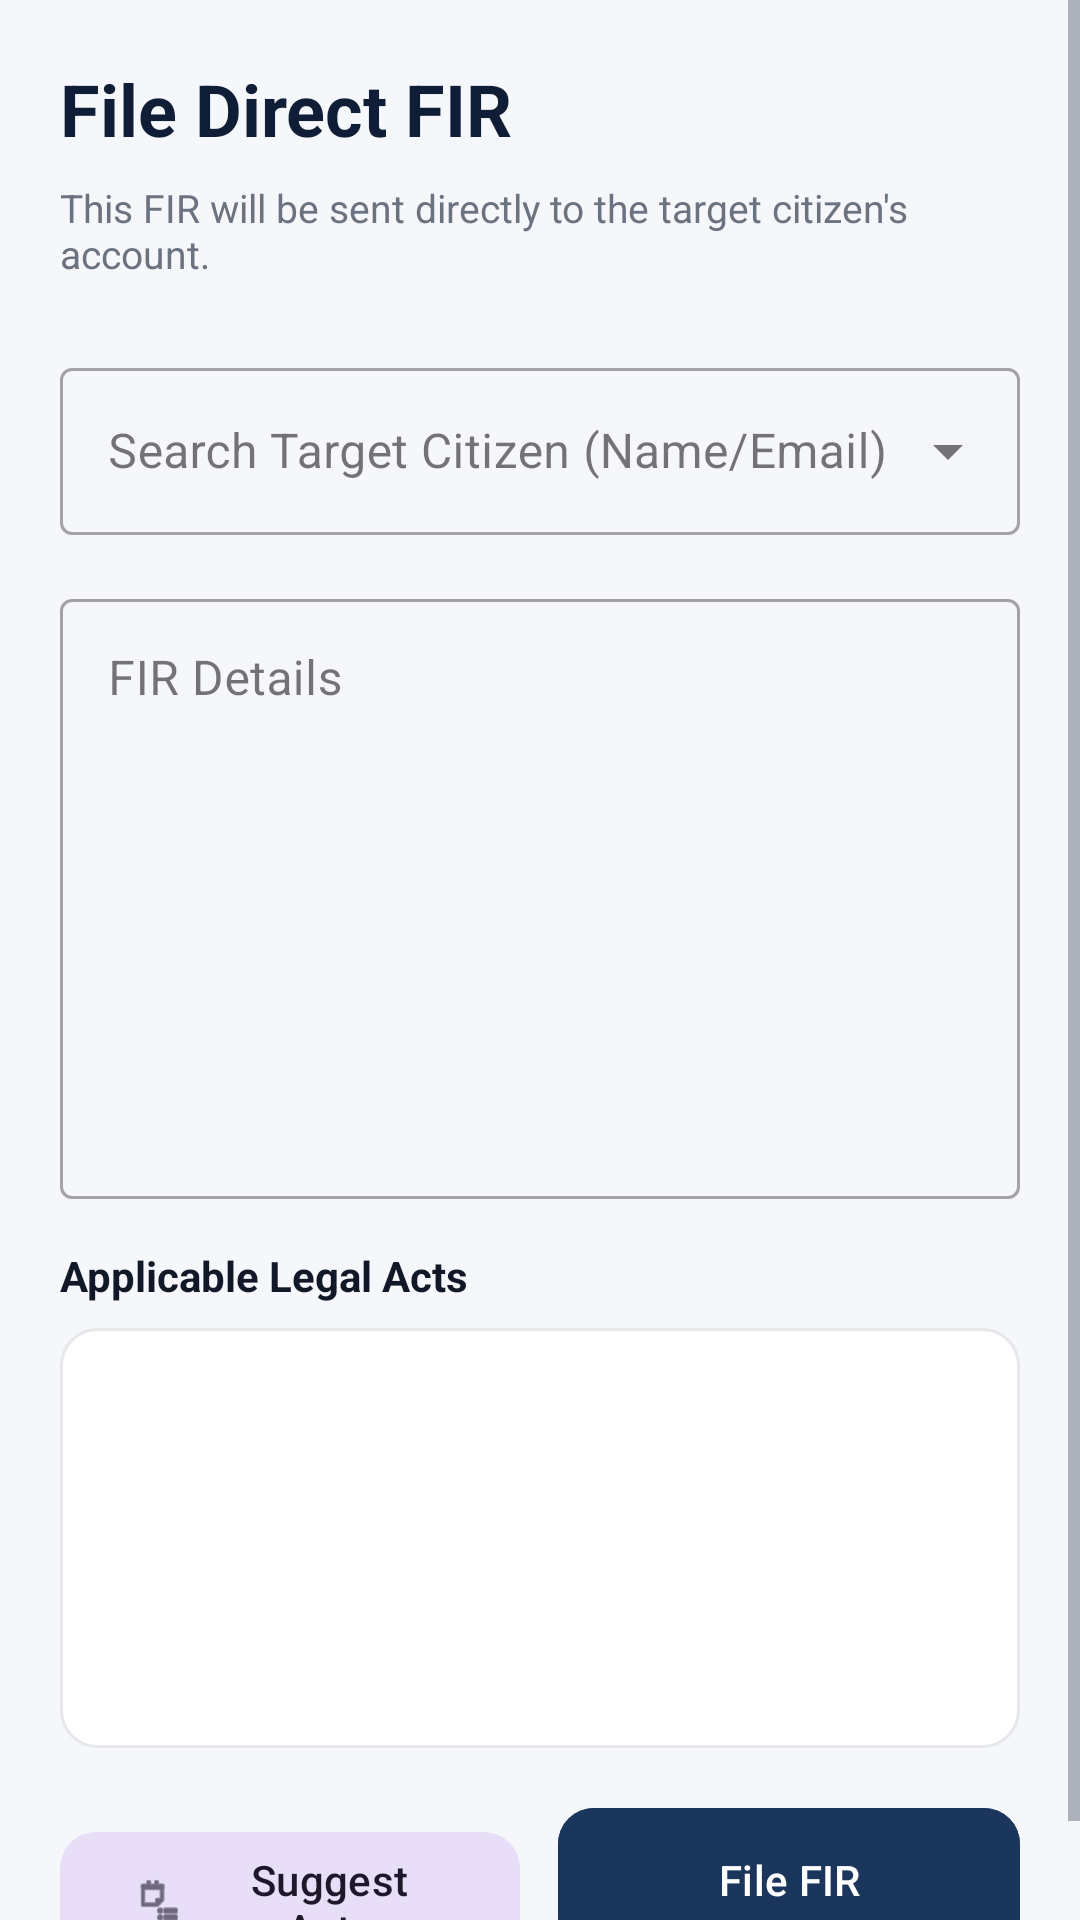

Write the Android layout XML for this screen, with the resource values it uses.
<!-- AndroidManifest.xml: application theme Theme.LawyerApp -->
<!-- res/layout/activity_direct_fir.xml -->
<?xml version="1.0" encoding="utf-8"?>
<ScrollView xmlns:android="http://schemas.android.com/apk/res/android"
    xmlns:app="http://schemas.android.com/apk/res-auto"
    android:layout_width="match_parent"
    android:layout_height="match_parent"
    android:background="@color/background_light">

    <LinearLayout
        android:layout_width="match_parent"
        android:layout_height="wrap_content"
        android:orientation="vertical"
        android:padding="20dp">

        <TextView
            android:layout_width="match_parent"
            android:layout_height="wrap_content"
            android:text="File Direct FIR"
            android:textSize="24sp"
            android:textStyle="bold"
            android:textColor="@color/colorPrimaryDark"
            android:layout_marginBottom="8dp" />

        <TextView
            android:layout_width="match_parent"
            android:layout_height="wrap_content"
            android:text="This FIR will be sent directly to the target citizen's account."
            android:textColor="@color/text_secondary"
            android:textSize="13sp"
            android:layout_marginBottom="24dp"/>

        
        <com.google.android.material.textfield.TextInputLayout
            android:layout_width="match_parent"
            android:layout_height="wrap_content"
            android:layout_marginBottom="16dp"
            style="@style/Widget.MaterialComponents.TextInputLayout.OutlinedBox.ExposedDropdownMenu"
            android:hint="Search Target Citizen (Name/Email)">
            <AutoCompleteTextView
                android:id="@+id/etTargetUserId"
                android:layout_width="match_parent"
                android:layout_height="wrap_content"
                android:inputType="text"
                android:completionThreshold="1" />
        </com.google.android.material.textfield.TextInputLayout>

        
        <com.google.android.material.textfield.TextInputLayout
            android:layout_width="match_parent"
            android:layout_height="wrap_content"
            android:layout_marginBottom="16dp"
            style="@style/Widget.MaterialComponents.TextInputLayout.OutlinedBox"
            android:hint="FIR Details">
            <com.google.android.material.textfield.TextInputEditText
                android:id="@+id/etFirText"
                android:layout_width="match_parent"
                android:layout_height="200dp"
                android:inputType="textMultiLine"
                android:gravity="top|start" />
        </com.google.android.material.textfield.TextInputLayout>

        
        <TextView
            android:layout_width="match_parent"
            android:layout_height="wrap_content"
            android:text="Applicable Legal Acts"
            android:textStyle="bold"
            android:textColor="@color/text_primary"
            android:layout_marginBottom="8dp"/>

        <androidx.recyclerview.widget.RecyclerView
            android:id="@+id/rvAppliedActs"
            android:layout_width="match_parent"
            android:layout_height="140dp"
            android:background="@drawable/bg_rounded_border"
            android:padding="8dp"
            android:layout_marginBottom="16dp"/>

        <LinearLayout
            android:layout_width="match_parent"
            android:layout_height="wrap_content"
            android:orientation="horizontal"
            android:weightSum="100">

            <com.google.android.material.button.MaterialButton
                android:id="@+id/btnSuggestActs"
                android:layout_width="0dp"
                android:layout_height="56dp"
                android:layout_weight="48"
                android:text="Suggest Acts"
                style="@style/Widget.Material3.Button.TonalButton"
                app:cornerRadius="12dp"
                app:icon="@android:drawable/ic_menu_agenda"/>

            <Space android:layout_width="0dp" android:layout_height="1dp" android:layout_weight="4"/>

            <com.google.android.material.button.MaterialButton
                android:id="@+id/btnFileFir"
                android:layout_width="0dp"
                android:layout_height="56dp"
                android:layout_weight="48"
                android:text="File FIR"
                app:cornerRadius="12dp"
                android:backgroundTint="@color/colorPrimary"/>
        </LinearLayout>

        <ProgressBar
            android:id="@+id/progressBar"
            android:layout_width="wrap_content"
            android:layout_height="wrap_content"
            android:layout_gravity="center"
            android:visibility="gone"
            android:layout_marginTop="8dp"/>

    </LinearLayout>
</ScrollView>
<!-- resources referenced by this layout -->
<resources>
  <color name="background_light">#F5F7FA</color>
  <color name="colorPrimary">#1A365D</color>
  <color name="colorPrimaryDark">#0F1E36</color>
  <color name="text_primary">#111827</color>
  <color name="text_secondary">#6B7280</color>
  <!-- drawable bg_rounded_border (drawable) -->
  <?xml version="1.0" encoding="utf-8"?>
  <shape xmlns:android="http://schemas.android.com/apk/res/android"
      android:shape="rectangle">
      <solid android:color="@color/surface_color" />
      <corners android:radius="12dp" />
      <stroke
          android:width="1dp"
          android:color="@color/card_stroke" />
  </shape>
  <style name="Theme.LawyerApp" parent="Base.Theme.LawyerApp" />
  <color name="surface_color">#FFFFFF</color>
  <color name="card_stroke">#E5E7EB</color>
  <style name="Base.Theme.LawyerApp" parent="Theme.Material3.Light.NoActionBar">
          
          <item name="colorPrimary">@color/colorPrimary</item>
          <item name="colorPrimaryVariant">@color/colorPrimaryDark</item>
          <item name="colorOnPrimary">@color/white</item>
          
          <item name="colorSecondary">@color/colorAccent</item>
          <item name="colorOnSecondary">@color/black</item>
          
          <item name="android:statusBarColor">@color/colorPrimaryDark</item>
          <item name="android:windowBackground">@color/background_light</item>
          <item name="android:textColorPrimary">@color/text_primary</item>
          <item name="android:textColorSecondary">@color/text_secondary</item>
      </style>
  <color name="white">#FFFFFFFF</color>
  <color name="colorAccent">#D4AF37</color>
  <color name="black">#FF000000</color>
</resources>
